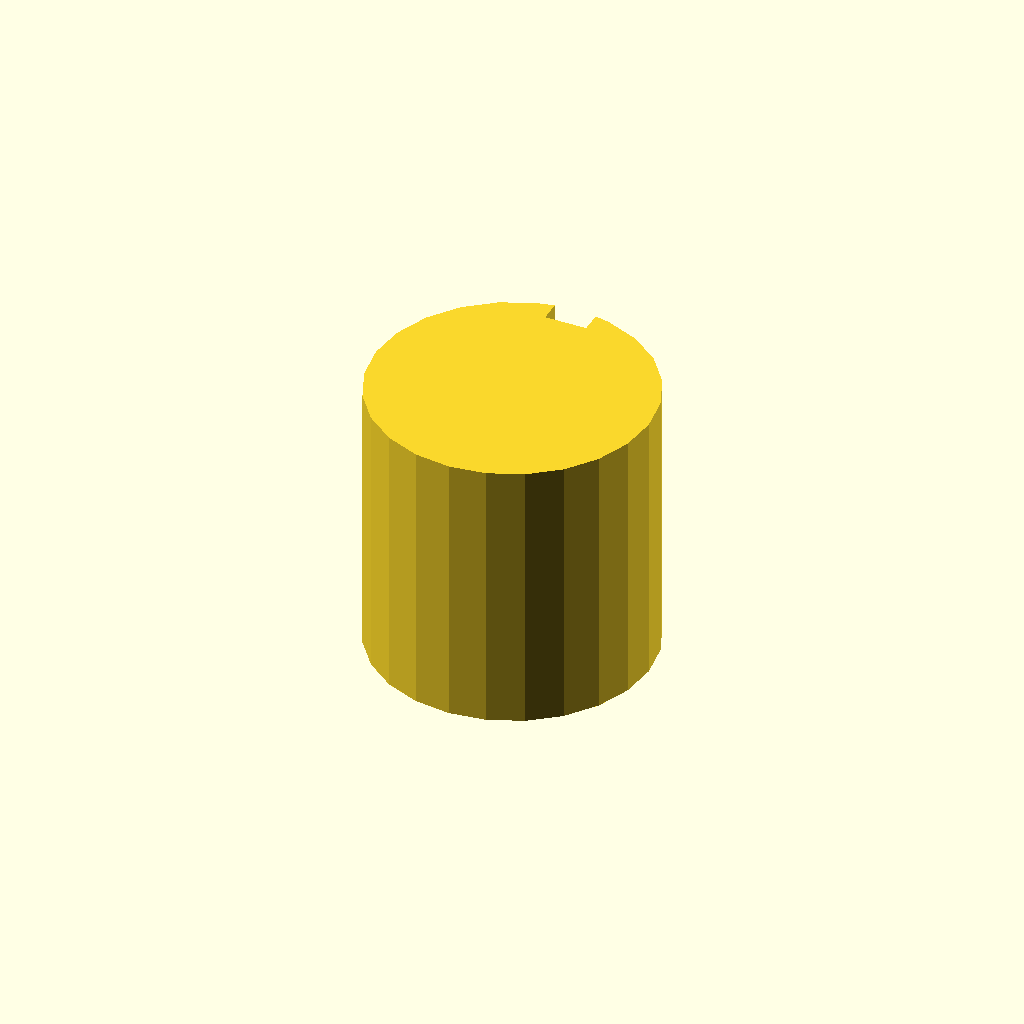
Cell 1 — every parameter at its default value.
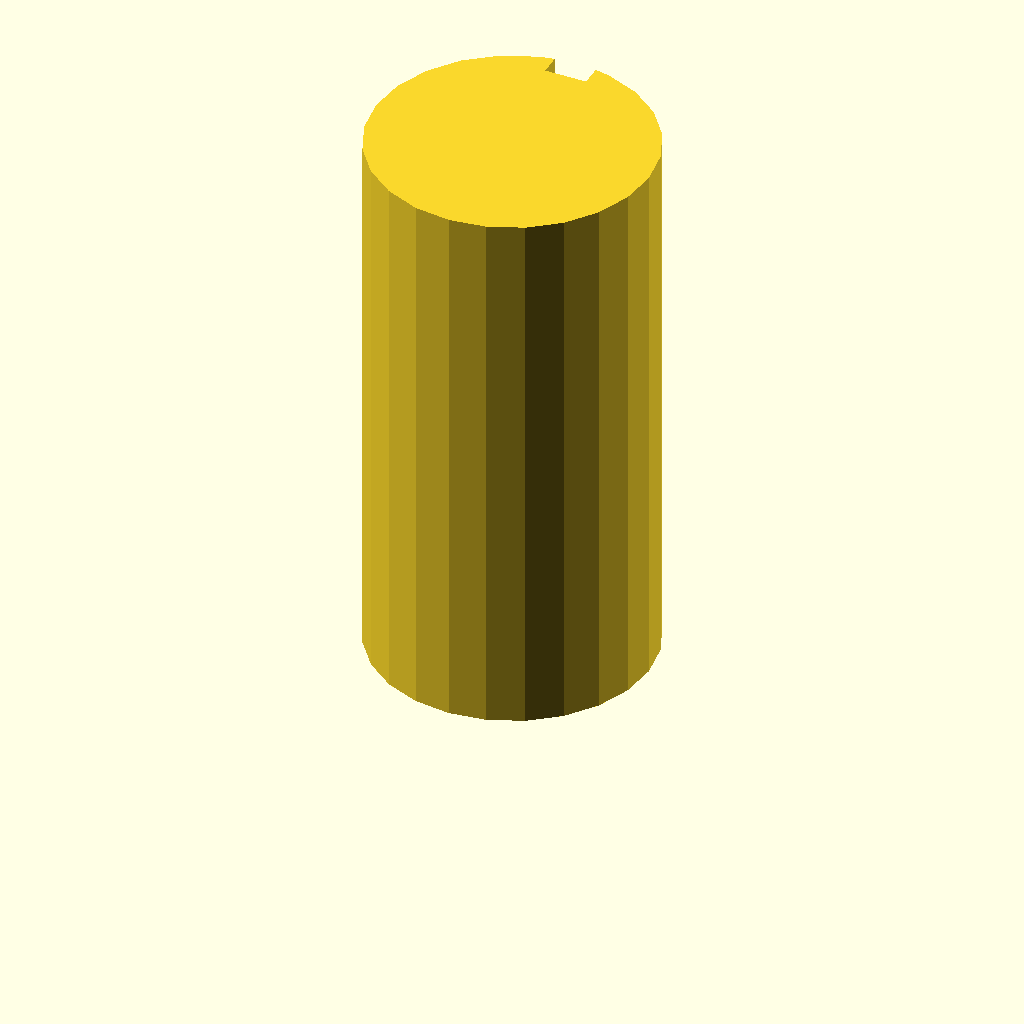
Cell 2: plate_t = 80 (everything else at default).
All cells are drawn from one camera (rotation 55°, 0°, 25°, orthographic, colour scheme Cornfield), so only the parameter changes between them.
Source of the model, optional_data/data/sketch3/keyways/part_0233.scad:
$fn = 32;

// ----------------------------------------------------------------------
// Keyway shaft: d40 shaft, key 6 x 3 mm
// ----------------------------------------------------------------------

// --- parameters (mm) ---
shaft_r = 20;             // shaft radius
key_w = 6;                // keyway width
key_d = 3;                // keyway depth below the surface line
plate_t = 40;             // shaft length, Z (extrusion height)

shaft_d = 2 * shaft_r;  // shaft diameter
circle_step = 15;  // polygon sampling step, degrees

profile = [[14.824, 39.319], [10, 37.321], [5.858, 34.142], [2.679, 30], [0.681, 25.176], [0, 20], [0.681, 14.824], [2.679, 10], [5.858, 5.858], [10, 2.679], [14.824, 0.681], [20, 0], [25.176, 0.681], [30, 2.679], [34.142, 5.858], [37.321, 10], [39.319, 14.824], [40, 20], [39.319, 25.176], [37.321, 30], [34.142, 34.142], [30, 37.321], [25.176, 39.319], [23, 39.774], [23, 36.774], [17, 36.774], [17, 39.774]];  // primary outline, 27 points, counter clockwise

// --- the one profile operation ---
linear_extrude(height = plate_t) polygon(points = profile);
Parameter table extracted from the source (name, type, default, range or options):
shaft_r: number, default 20
key_w: number, default 6
key_d: number, default 3
plate_t: number, default 40
circle_step: number, default 15
